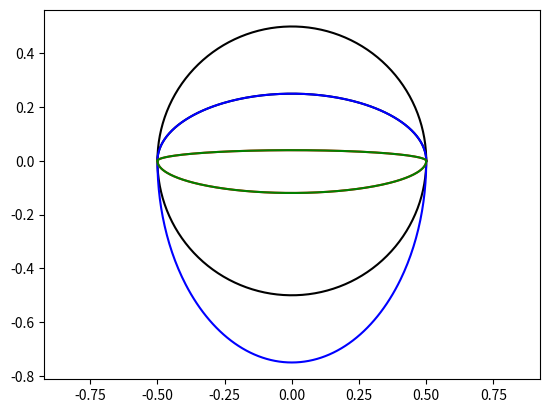

Recreate this plot in Python.
import numpy as np
from matplotlib import pyplot as plt

n = 201
theta = np.linspace(0.0,np.pi,n)
z_b = -0.5 * np.cos(theta)

y_circle = (0.5**2. - z_b**2.)**0.5 * 2.0
c_up =   y_circle * 0.5
c_lo = - y_circle * 0.5

p_up = y_circle *  0.25
p_lo = y_circle * -0.75

RA = 8.0
e_c = 4. / np.pi / RA * np.sin(theta)
e_up = e_c * 0.25
e_lo = e_c * -0.75


# approx elliptic wing
n_half = (n-1)/2
n_half = int(n_half)

c_root_ell = e_c[n_half]
c_root_ELL = y_circle[n_half]

a_c = y_circle * c_root_ell / c_root_ELL

a_up = a_c * 0.25
a_lo = a_c * -0.75

plt.plot(z_b,c_up,"k")
plt.plot(z_b,c_lo,"k")
plt.plot(z_b,c_up*0.5,"k")
plt.plot(z_b,p_up,"b")
plt.plot(z_b,p_lo,"b")
plt.plot(z_b,a_up,"r")
plt.plot(z_b,a_lo,"r")
plt.plot(z_b,e_up,"g")
plt.plot(z_b,e_lo,"g")
plt.axis("equal")
plt.show()
